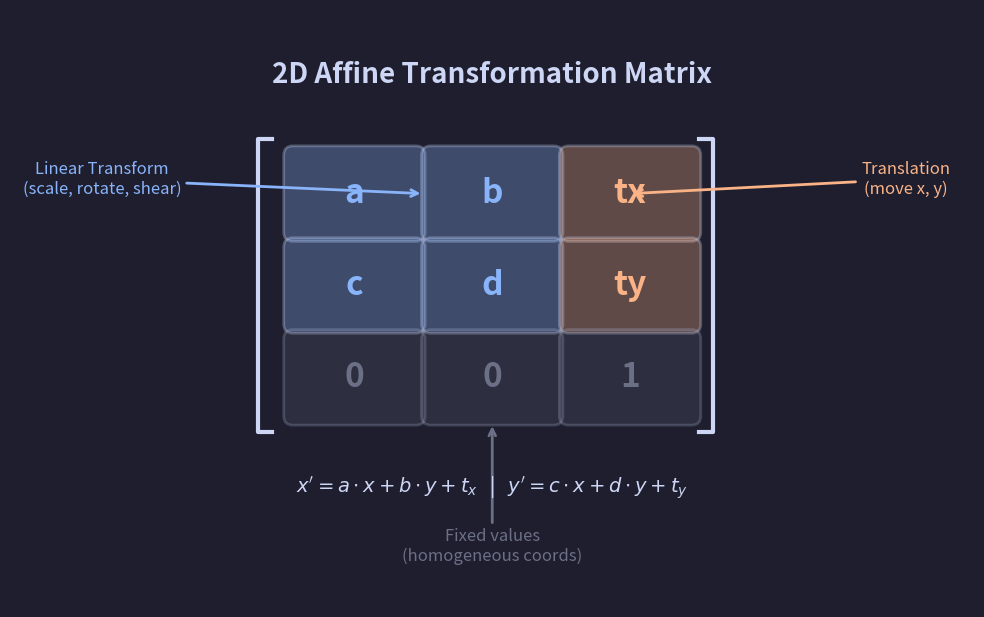

The script that saved this image:
import numpy as np
import matplotlib.pyplot as plt
import matplotlib.patches as patches

# Create figure with dark background
fig, ax = plt.subplots(figsize=(10, 8), facecolor='#1e1e2e')
ax.set_facecolor('#1e1e2e')

# Matrix cell dimensions
cell_width = 1.5
cell_height = 1.0
matrix_x = 2.5
matrix_y = 3.5

# Colors
primary_color = '#89b4fa'      # Blue for linear transform
secondary_color = '#fab387'    # Orange for translation
fixed_color = '#6c7086'        # Gray for fixed values
text_color = '#cdd6f4'         # Light text
accent_color = '#a6e3a1'       # Green for labels

# Draw matrix cells
for row in range(3):
    for col in range(3):
        x = matrix_x + col * cell_width
        y = matrix_y - row * cell_height

        # Determine cell color based on position
        if row < 2 and col < 2:
            # Linear transformation part (top-left 2x2)
            color = primary_color
            alpha = 0.3
        elif row < 2 and col == 2:
            # Translation part (right column, top 2 rows)
            color = secondary_color
            alpha = 0.3
        else:
            # Fixed values (bottom row)
            color = fixed_color
            alpha = 0.2

        # Draw cell
        rect = patches.FancyBboxPatch(
            (x, y), cell_width, cell_height,
            boxstyle="round,pad=0.02,rounding_size=0.1",
            facecolor=color, edgecolor=text_color,
            alpha=alpha, linewidth=2
        )
        ax.add_patch(rect)

# Matrix element labels
matrix_labels = [
    ['a', 'b', 'tx'],
    ['c', 'd', 'ty'],
    ['0', '0', '1']
]

label_colors = [
    [primary_color, primary_color, secondary_color],
    [primary_color, primary_color, secondary_color],
    [fixed_color, fixed_color, fixed_color]
]

for row in range(3):
    for col in range(3):
        x = matrix_x + col * cell_width + cell_width / 2
        y = matrix_y - row * cell_height + cell_height / 2
        ax.text(x, y, matrix_labels[row][col],
                fontsize=24, fontweight='bold',
                ha='center', va='center',
                color=label_colors[row][col])

# Draw brackets
bracket_width = 0.15
left_bracket_x = matrix_x - 0.3
right_bracket_x = matrix_x + 3 * cell_width + 0.15

# Left bracket
ax.plot([left_bracket_x + bracket_width, left_bracket_x, left_bracket_x, left_bracket_x + bracket_width],
        [matrix_y + cell_height + 0.1, matrix_y + cell_height + 0.1,
         matrix_y - 2 * cell_height - 0.1, matrix_y - 2 * cell_height - 0.1],
        color=text_color, linewidth=3)

# Right bracket
ax.plot([right_bracket_x - bracket_width, right_bracket_x, right_bracket_x, right_bracket_x - bracket_width],
        [matrix_y + cell_height + 0.1, matrix_y + cell_height + 0.1,
         matrix_y - 2 * cell_height - 0.1, matrix_y - 2 * cell_height - 0.1],
        color=text_color, linewidth=3)

# Title
ax.text(matrix_x + 1.5 * cell_width, matrix_y + cell_height + 0.7,
        '2D Affine Transformation Matrix',
        fontsize=20, fontweight='bold', ha='center', color=text_color)

# Annotations with arrows
annotation_style = dict(
    arrowstyle='->', color=text_color,
    connectionstyle='arc3,rad=0.2'
)

# Linear transformation annotation
ax.annotate('Linear Transform\n(scale, rotate, shear)',
            xy=(matrix_x + cell_width, matrix_y + 0.5),
            xytext=(0.5, matrix_y + 0.5),
            fontsize=12, ha='center', color=primary_color,
            arrowprops=dict(arrowstyle='->', color=primary_color, lw=2))

# Translation annotation
ax.annotate('Translation\n(move x, y)',
            xy=(matrix_x + 2.5 * cell_width, matrix_y + 0.5),
            xytext=(matrix_x + 4.5 * cell_width, matrix_y + 0.5),
            fontsize=12, ha='center', color=secondary_color,
            arrowprops=dict(arrowstyle='->', color=secondary_color, lw=2))

# Fixed values annotation
ax.annotate('Fixed values\n(homogeneous coords)',
            xy=(matrix_x + 1.5 * cell_width, matrix_y - 2 * cell_height),
            xytext=(matrix_x + 1.5 * cell_width, matrix_y - 3.5 * cell_height),
            fontsize=12, ha='center', color=fixed_color,
            arrowprops=dict(arrowstyle='->', color=fixed_color, lw=2))

# Equation at bottom (simplified for matplotlib compatibility)
eq_y = 0.8
ax.text(matrix_x + 1.5 * cell_width, eq_y,
        r"$x' = a \cdot x + b \cdot y + t_x$   |   $y' = c \cdot x + d \cdot y + t_y$",
        fontsize=14, ha='center', va='center', color=text_color)

# Set axis limits and remove axes
ax.set_xlim(-0.5, 10)
ax.set_ylim(-0.5, 6)
ax.set_aspect('equal')
ax.axis('off')

# Save figure
plt.tight_layout()
plt.savefig('affine_matrix_diagram.png', dpi=150, facecolor='#1e1e2e',
            bbox_inches='tight', pad_inches=0.3)
plt.close()
